Labelled photos from "train", an image-classification folder in burakkurt07/Civil-and-Military-Aircraft-Identification-Data-Set. The possible labels are: Cessna 172 training aircraft, Piper PA-28 Cherokee.

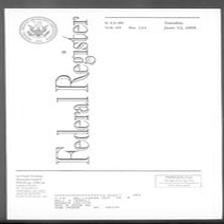
Label: Cessna 172 training aircraft

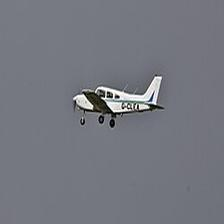
Label: Piper PA-28 Cherokee

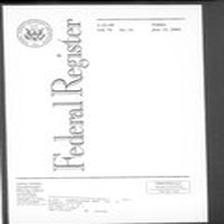
Label: Cessna 172 training aircraft

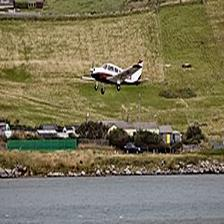
Label: Piper PA-28 Cherokee

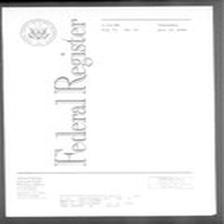
Label: Cessna 172 training aircraft

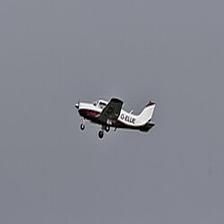
Label: Piper PA-28 Cherokee
